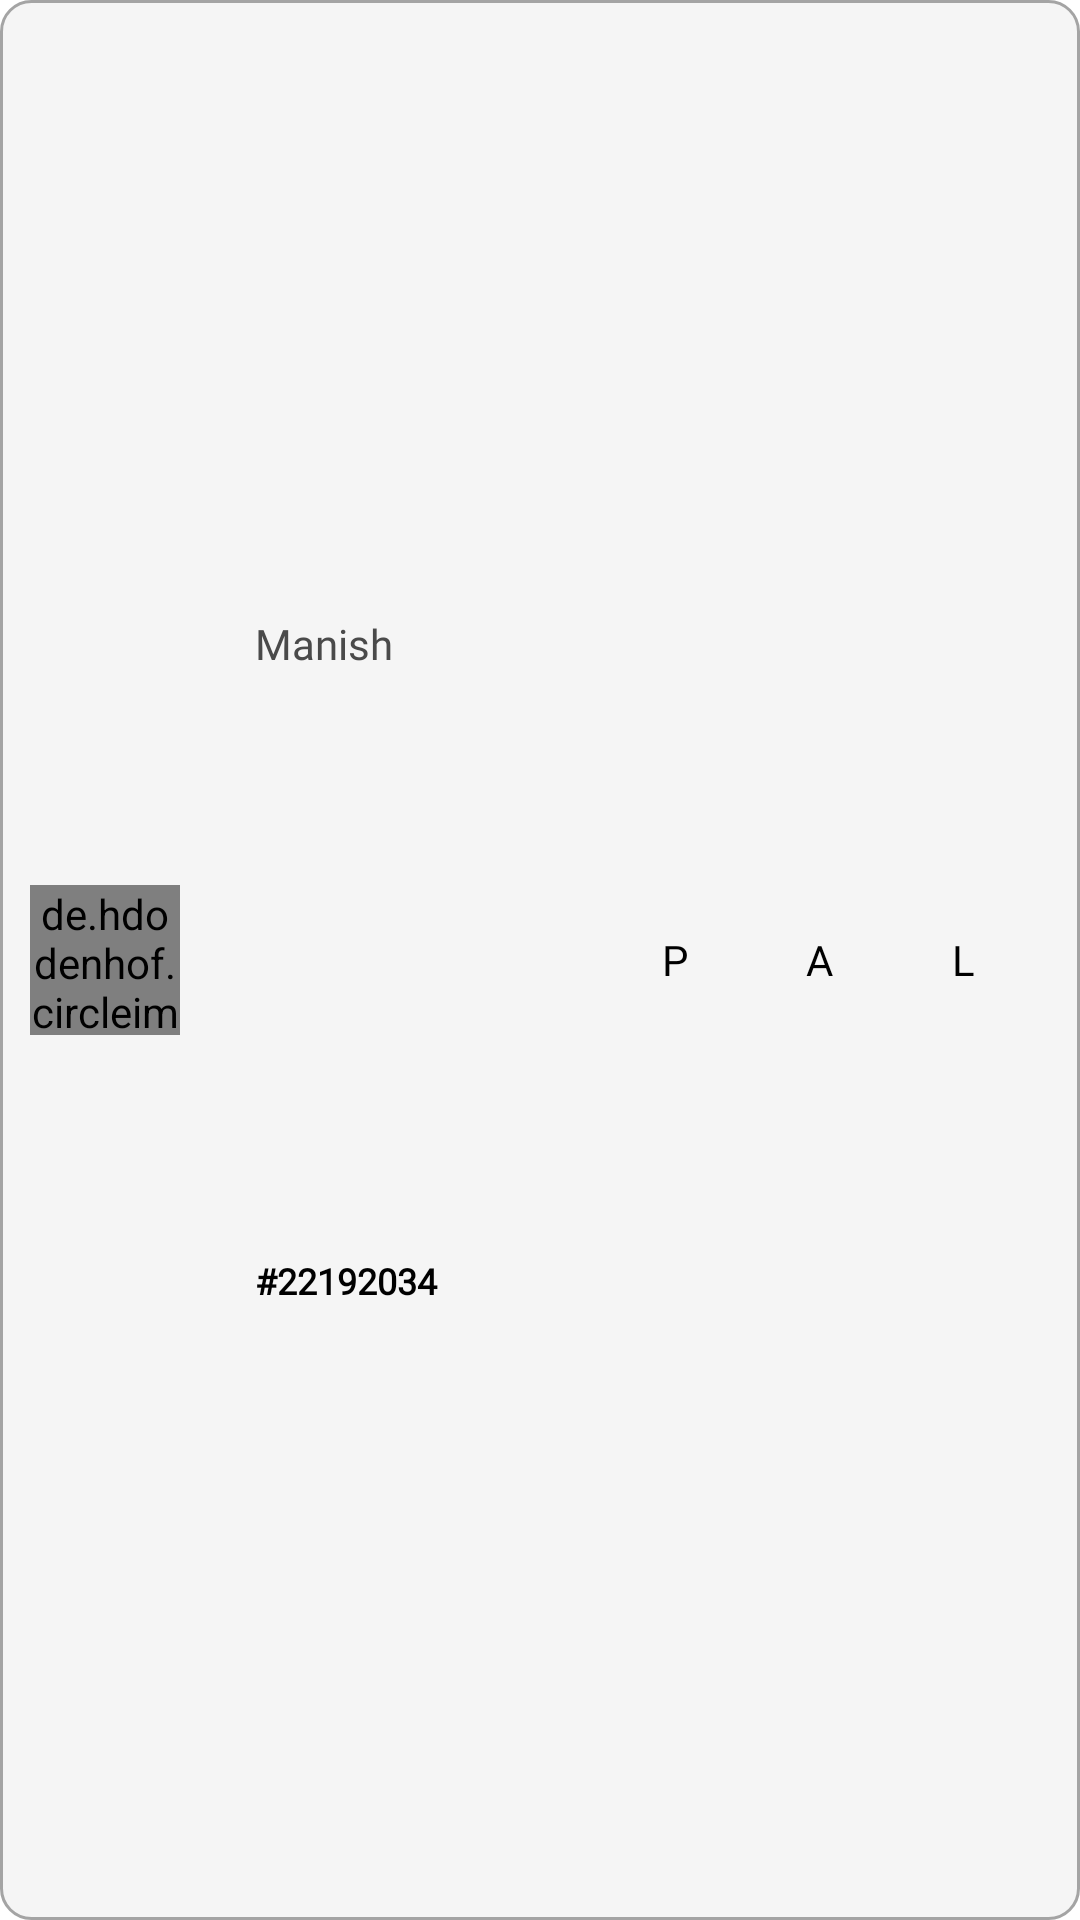

Reconstruct the res/layout file that produces this screen, plus the resources it refers to.
<!-- AndroidManifest.xml: application theme Theme.NalandaApp -->
<!-- res/layout/attendance_item.xml -->
<?xml version="1.0" encoding="utf-8"?>
<androidx.constraintlayout.motion.widget.MotionLayout xmlns:android="http://schemas.android.com/apk/res/android"
    xmlns:app="http://schemas.android.com/apk/res-auto"
    android:id="@+id/attendanceMotionLayout"
    android:layout_width="match_parent"
    android:layout_height="wrap_content"
    android:layout_marginTop="7dp"
    android:background="@drawable/curve_with_whitebackground"
    app:layoutDescription="@xml/attendance_item_scene">

    <de.hdodenhof.circleimageview.CircleImageView
        android:id="@+id/attendance_user_profile"
        android:layout_width="50dp"
        android:layout_height="50dp"
        android:layout_marginStart="10dp"
        android:layout_marginTop="8dp"
        android:layout_marginBottom="8dp"
        android:src="@drawable/chat_profile"
        app:civ_border_color="@color/black"
        app:civ_border_width="1dp"
        app:layout_constraintBottom_toBottomOf="parent"
        app:layout_constraintStart_toStartOf="parent"
        app:layout_constraintTop_toTopOf="parent" />

    <TextView
        android:id="@+id/attendance_user_name"
        android:layout_width="0dp"
        android:layout_height="wrap_content"
        android:layout_marginStart="25dp"
        android:layout_marginTop="10dp"
        android:fontFamily="@font/poppins_regular"
        android:gravity="start|center"
        android:text="Manish"
        android:textColor="#4A4A4A"
        app:layout_constraintBottom_toTopOf="@id/attendance_user_id"
        app:layout_constraintEnd_toStartOf="@id/attendance_radio_group"
        app:layout_constraintStart_toEndOf="@id/attendance_user_profile"
        app:layout_constraintTop_toTopOf="parent" />

    <TextView
        android:id="@+id/attendance_user_id"
        android:layout_width="0dp"
        android:layout_height="wrap_content"
        android:layout_marginStart="25dp"
        android:layout_marginBottom="10dp"
        android:fontFamily="@font/poppins_semi_bold"
        android:gravity="start|center"
        android:text="#22192034"
        android:textColor="@color/black"
        android:textSize="12sp"
        android:textStyle="bold"
        app:layout_constraintBottom_toBottomOf="parent"
        app:layout_constraintEnd_toStartOf="@id/attendance_radio_group"
        app:layout_constraintStart_toEndOf="@id/attendance_user_profile"
        app:layout_constraintTop_toBottomOf="@id/attendance_user_name" />

    <RadioGroup
        android:id="@+id/attendance_radio_group"
        android:layout_width="wrap_content"
        android:layout_height="wrap_content"
        android:layout_marginTop="7dp"
        android:layout_marginEnd="15dp"
        android:layout_marginBottom="7dp"
        android:orientation="horizontal"
        app:layout_constraintBottom_toBottomOf="parent"
        app:layout_constraintEnd_toEndOf="parent"
        app:layout_constraintTop_toTopOf="parent">

        <RadioButton
            android:id="@+id/attendance_present"
            android:layout_width="wrap_content"
            android:layout_height="wrap_content"
            android:button="@null"
            android:buttonTint="@color/black"
            android:drawableBottom="@drawable/my_radio_btn"
            android:fontFamily="@font/poppins_regular"
            android:gravity="center"
            android:text="P"
            android:textColor="@color/black" />

        <RadioButton
            android:id="@+id/attendance_absent"
            android:layout_width="wrap_content"
            android:layout_height="wrap_content"
            android:button="@null"
            android:buttonTint="@color/black"
            android:drawableBottom="@drawable/my_radio_btn"
            android:fontFamily="@font/poppins_regular"
            android:gravity="center"
            android:text="A"
            android:textColor="@color/black" />

        <RadioButton
            android:id="@+id/attendance_late"
            android:layout_width="wrap_content"
            android:layout_height="wrap_content"
            android:button="@null"
            android:buttonTint="@color/black"
            android:drawableBottom="@drawable/my_radio_btn"
            android:fontFamily="@font/poppins_regular"
            android:gravity="center"
            android:text="L"
            android:textColor="@color/black" />

    </RadioGroup>


</androidx.constraintlayout.motion.widget.MotionLayout>
<!-- resources referenced by this layout -->
<resources>
  <color name="black">#FF000000</color>
  <!-- drawable curve_with_whitebackground (drawable) -->
  <?xml version="1.0" encoding="utf-8"?>
  <selector xmlns:android="http://schemas.android.com/apk/res/android">
      <item>
          <shape android:shape="rectangle">
              <corners android:radius="10dp"/>
              <stroke android:width="1dp"
                  android:color="@color/grey"/>
              <solid android:color="@color/different_white"/>
          </shape>
      </item>
  
  </selector>
  <!-- drawable my_radio_btn (drawable) -->
  <?xml version="1.0" encoding="utf-8"?>
  <selector xmlns:android="http://schemas.android.com/apk/res/android">
      <item android:drawable="@drawable/ic_checkbox_checked" android:state_checked="true" />
      <item android:drawable="@drawable/ic_checkbox_unchecked" android:state_checked="false" /></selector>
  <style name="Theme.NalandaApp" parent="Theme.MaterialComponents.DayNight.NoActionBar">
          
          <item name="colorPrimary">@color/black</item>
          <item name="colorPrimaryVariant">#7CB8E7</item>
          <item name="colorOnPrimary">@color/white</item>
          
          <item name="colorSecondary">@color/nalanda_blue</item>
          <item name="colorSecondaryVariant">@color/teal_700</item>
          <item name="colorOnSecondary">@color/black</item>
          
          <item name="android:statusBarColor" tools:targetApi="l">?attr/colorPrimaryVariant</item>
          
      </style>
  <color name="grey">#A4A4A4</color>
  <color name="different_white">#f5f5f5</color>
  <!-- drawable ic_checkbox_checked (drawable) -->
  <vector android:alpha="0.9" android:height="24dp" android:tint="#39A013"
      android:viewportHeight="24" android:viewportWidth="24"
      android:width="24dp" xmlns:android="http://schemas.android.com/apk/res/android">
      <path android:fillColor="@android:color/white" android:pathData="M19,3L5,3c-1.11,0 -2,0.9 -2,2v14c0,1.1 0.89,2 2,2h14c1.11,0 2,-0.9 2,-2L21,5c0,-1.1 -0.89,-2 -2,-2zM10,17l-5,-5 1.41,-1.41L10,14.17l7.59,-7.59L19,8l-9,9z"/>
  </vector>
  <color name="white">#FFFFFFFF</color>
  <color name="nalanda_blue">#2D6BC8</color>
  <color name="teal_700">#FF018786</color>
</resources>
